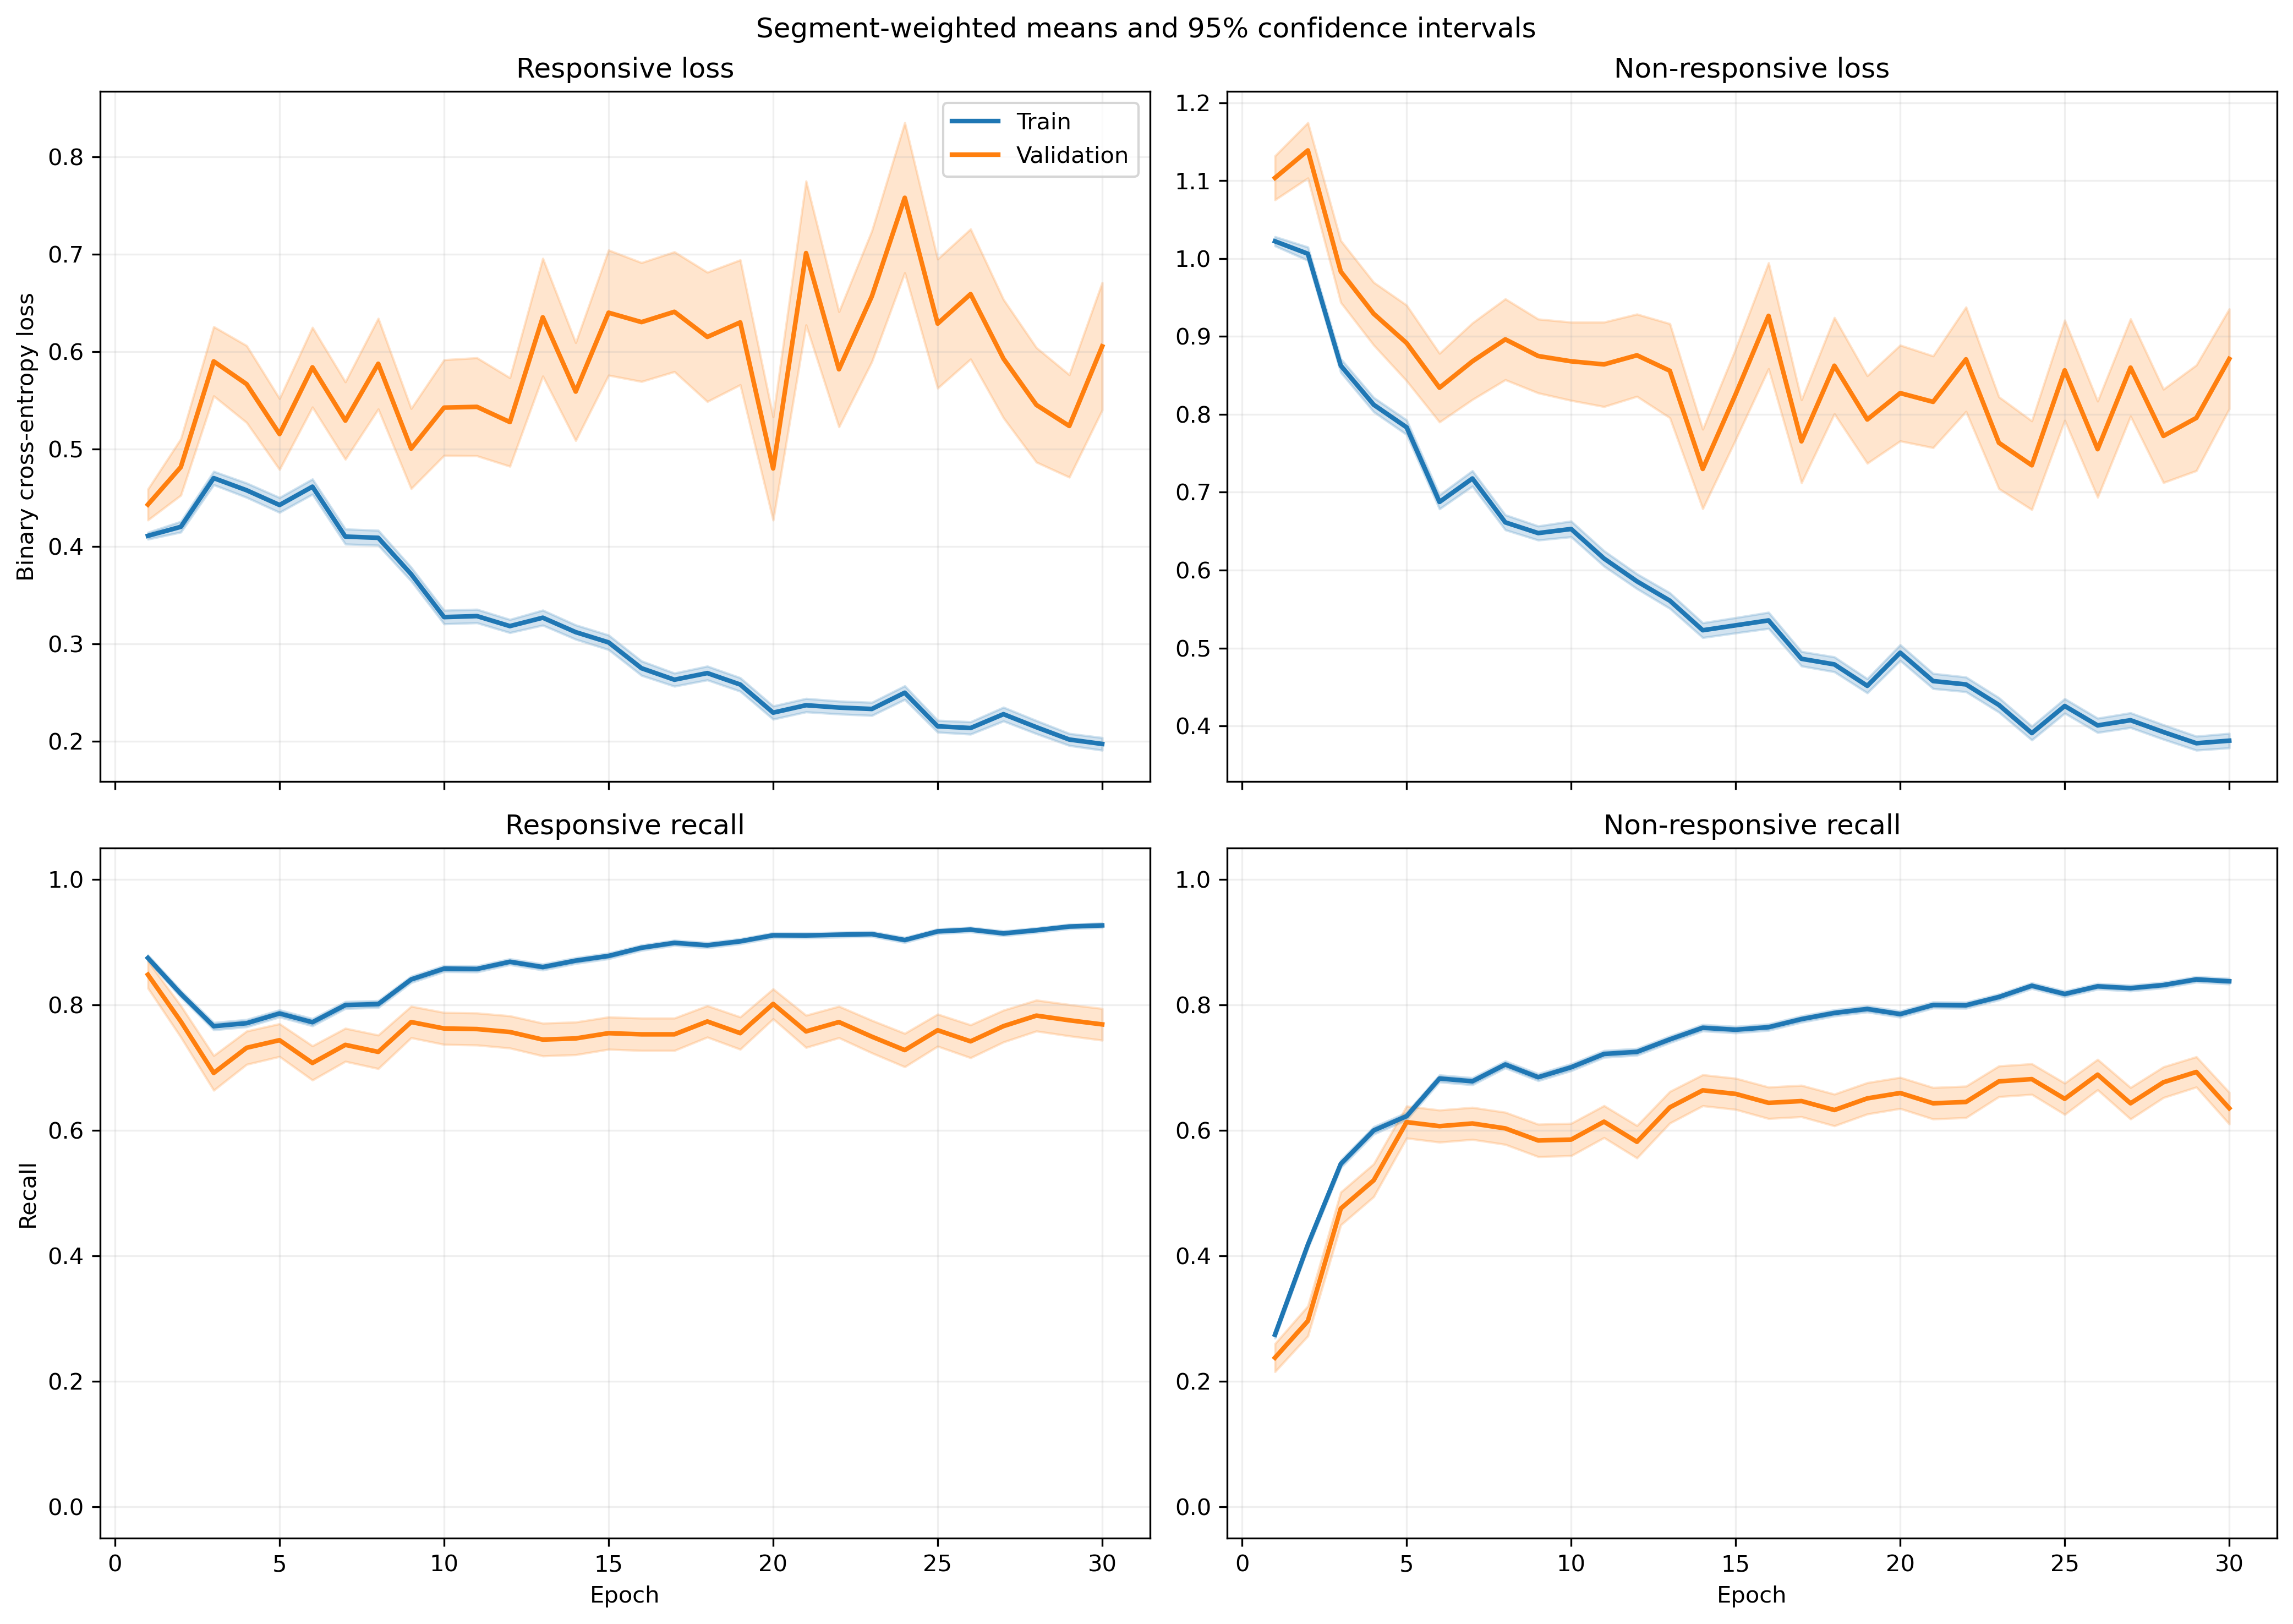

The data file committed next to this chart (first rows):
fold, epoch, split, r_loss, r_loss_count, r_loss_sum, r_loss_sum_sq, r_recall, r_recall_count, r_recall_sum, r_recall_sum_sq, nr_loss, nr_loss_count, nr_loss_sum, nr_loss_sum_sq, nr_recall, nr_recall_count, nr_recall_sum, nr_recall_sum_sq
1, 1, train, 0.4299, 1063, 457, 236.4, 0.9059, 1063, 963.0, 963.0, 1.002, 1401, 1404, 1611, 0.212, 1401, 297.0, 297.0
1, 1, validation, 0.187, 10, 1.87, 0.3829, 1.0, 10, 10.0, 10.0, , 0, 0.0, 0.0, , 0, 0.0, 0.0
1, 2, train, 0.4675, 1063, 496.9, 322, 0.8213, 1063, 873.0, 873.0, 0.8978, 1401, 1258, 1468, 0.4011, 1401, 562.0, 562.0
1, 2, validation, 0.169, 10, 1.69, 0.3303, 1.0, 10, 10.0, 10.0, , 0, 0.0, 0.0, , 0, 0.0, 0.0
1, 3, train, 0.4536, 1063, 482.2, 387.8, 0.7865, 1063, 836.0, 836.0, 0.8511, 1401, 1192, 1537, 0.5096, 1401, 714.0, 714.0
1, 3, validation, 0.122, 10, 1.22, 0.172, 1.0, 10, 10.0, 10.0, , 0, 0.0, 0.0, , 0, 0.0, 0.0
1, 4, train, 0.3857, 1063, 410, 367, 0.8203, 1063, 872.0, 872.0, 0.9072, 1401, 1271, 1917, 0.5189, 1401, 727.0, 727.0
1, 4, validation, 0.08426, 10, 0.8426, 0.08053, 1.0, 10, 10.0, 10.0, , 0, 0.0, 0.0, , 0, 0.0, 0.0
1, 5, train, 0.3966, 1063, 421.6, 341.6, 0.8307, 1063, 883.0, 883.0, 0.7924, 1401, 1110, 1459, 0.5732, 1401, 803.0, 803.0
1, 5, validation, 0.1094, 10, 1.094, 0.1386, 1.0, 10, 10.0, 10.0, , 0, 0.0, 0.0, , 0, 0.0, 0.0
1, 6, train, 0.3937, 1063, 418.5, 381, 0.8213, 1063, 873.0, 873.0, 0.7515, 1401, 1053, 1450, 0.6153, 1401, 862.0, 862.0
1, 6, validation, 0.09422, 10, 0.9422, 0.1081, 1.0, 10, 10.0, 10.0, , 0, 0.0, 0.0, , 0, 0.0, 0.0
1, 7, train, 0.4154, 1063, 441.5, 605.3, 0.8288, 1063, 881.0, 881.0, 0.7751, 1401, 1086, 1788, 0.6024, 1401, 844.0, 844.0
1, 7, validation, 0.1054, 10, 1.054, 0.1397, 1.0, 10, 10.0, 10.0, , 0, 0.0, 0.0, , 0, 0.0, 0.0
1, 8, train, 0.382, 1063, 406.1, 419.4, 0.8354, 1063, 888.0, 888.0, 0.763, 1401, 1069, 1662, 0.6153, 1401, 862.0, 862.0
1, 8, validation, 0.1377, 10, 1.377, 0.3316, 1.0, 10, 10.0, 10.0, , 0, 0.0, 0.0, , 0, 0.0, 0.0
1, 9, train, 0.4416, 1063, 469.4, 701.6, 0.8194, 1063, 871.0, 871.0, 0.6244, 1401, 874.8, 1525, 0.7223, 1401, 1012, 1012
1, 9, validation, 0.04639, 10, 0.4639, 0.02673, 1.0, 10, 10.0, 10.0, , 0, 0.0, 0.0, , 0, 0.0, 0.0
1, 10, train, 0.3796, 1063, 403.5, 457.7, 0.8166, 1063, 868.0, 868.0, 0.6344, 1401, 888.8, 1501, 0.7252, 1401, 1016, 1016
1, 10, validation, 0.1851, 10, 1.851, 0.5923, 1.0, 10, 10.0, 10.0, , 0, 0.0, 0.0, , 0, 0.0, 0.0
1, 11, train, 0.3948, 1063, 419.7, 654.8, 0.842, 1063, 895.0, 895.0, 0.5834, 1401, 817.3, 1483, 0.7366, 1401, 1032, 1032
1, 11, validation, 0.06192, 10, 0.6192, 0.07022, 1.0, 10, 10.0, 10.0, , 0, 0.0, 0.0, , 0, 0.0, 0.0
1, 12, train, 0.3113, 1063, 330.9, 364.3, 0.8711, 1063, 926.0, 926.0, 0.5911, 1401, 828.1, 1373, 0.7066, 1401, 990.0, 990.0
1, 12, validation, 0.07153, 10, 0.7153, 0.07342, 1.0, 10, 10.0, 10.0, , 0, 0.0, 0.0, , 0, 0.0, 0.0
1, 13, train, 0.3804, 1063, 404.4, 512.6, 0.8213, 1063, 873.0, 873.0, 0.5287, 1401, 740.7, 1298, 0.773, 1401, 1083, 1083
1, 13, validation, 0.0784, 10, 0.784, 0.08251, 1.0, 10, 10.0, 10.0, , 0, 0.0, 0.0, , 0, 0.0, 0.0
1, 14, train, 0.3768, 1063, 400.5, 502.8, 0.825, 1063, 877.0, 877.0, 0.5277, 1401, 739.2, 1377, 0.7859, 1401, 1101, 1101
1, 14, validation, 0.152, 10, 1.52, 0.5896, 1.0, 10, 10.0, 10.0, , 0, 0.0, 0.0, , 0, 0.0, 0.0
1, 15, train, 0.2566, 1063, 272.7, 381, 0.8928, 1063, 949.0, 949.0, 0.6115, 1401, 856.7, 1860, 0.7352, 1401, 1030, 1030
1, 15, validation, 0.02193, 10, 0.2193, 0.00908, 1.0, 10, 10.0, 10.0, , 0, 0.0, 0.0, , 0, 0.0, 0.0
1, 16, train, 0.3265, 1063, 347.1, 582, 0.8758, 1063, 931.0, 931.0, 0.4728, 1401, 662.3, 1280, 0.7973, 1401, 1117, 1117
1, 16, validation, 0.03862, 10, 0.3862, 0.02147, 1.0, 10, 10.0, 10.0, , 0, 0.0, 0.0, , 0, 0.0, 0.0
1, 17, train, 0.2694, 1063, 286.3, 331.7, 0.8946, 1063, 951.0, 951.0, 0.4831, 1401, 676.8, 1140, 0.7802, 1401, 1093, 1093
1, 17, validation, 0.0336, 10, 0.336, 0.0184, 1.0, 10, 10.0, 10.0, , 0, 0.0, 0.0, , 0, 0.0, 0.0
1, 18, train, 0.2849, 1063, 302.9, 298.9, 0.8833, 1063, 939.0, 939.0, 0.4432, 1401, 620.9, 914.6, 0.793, 1401, 1111, 1111
1, 18, validation, 0.03952, 10, 0.3952, 0.02533, 1.0, 10, 10.0, 10.0, , 0, 0.0, 0.0, , 0, 0.0, 0.0
1, 19, train, 0.149, 1063, 158.4, 112.8, 0.9454, 1063, 1005, 1005, 0.6702, 1401, 938.9, 1883, 0.6981, 1401, 978.0, 978.0
1, 19, validation, 0.01736, 10, 0.1736, 0.004548, 1.0, 10, 10.0, 10.0, , 0, 0.0, 0.0, , 0, 0.0, 0.0
1, 20, train, 0.2078, 1063, 220.9, 202, 0.9153, 1063, 973.0, 973.0, 0.4784, 1401, 670.2, 1173, 0.7887, 1401, 1105, 1105
1, 20, validation, 0.07048, 10, 0.7048, 0.08039, 1.0, 10, 10.0, 10.0, , 0, 0.0, 0.0, , 0, 0.0, 0.0
1, 21, train, 0.1956, 1063, 207.9, 185.6, 0.9229, 1063, 981.0, 981.0, 0.4899, 1401, 686.4, 1267, 0.7866, 1401, 1102, 1102
1, 21, validation, 0.04942, 10, 0.4942, 0.0328, 1.0, 10, 10.0, 10.0, , 0, 0.0, 0.0, , 0, 0.0, 0.0
1, 22, train, 0.2713, 1063, 288.4, 380.1, 0.8965, 1063, 953.0, 953.0, 0.3841, 1401, 538.2, 917.8, 0.8244, 1401, 1155, 1155
1, 22, validation, 0.02989, 10, 0.2989, 0.01828, 1.0, 10, 10.0, 10.0, , 0, 0.0, 0.0, , 0, 0.0, 0.0
1, 23, train, 0.2773, 1063, 294.8, 394.8, 0.8946, 1063, 951.0, 951.0, 0.4034, 1401, 565.2, 1004, 0.8166, 1401, 1144, 1144
1, 23, validation, 0.02863, 10, 0.2863, 0.01284, 1.0, 10, 10.0, 10.0, , 0, 0.0, 0.0, , 0, 0.0, 0.0
1, 24, train, 0.2823, 1063, 300.1, 349.8, 0.8805, 1063, 936.0, 936.0, 0.307, 1401, 430.2, 741, 0.8772, 1401, 1229, 1229
1, 24, validation, 0.1555, 10, 1.555, 0.6744, 1.0, 10, 10.0, 10.0, , 0, 0.0, 0.0, , 0, 0.0, 0.0
1, 25, train, 0.159, 1063, 169, 121, 0.9436, 1063, 1003, 1003, 0.5239, 1401, 733.9, 1334, 0.7709, 1401, 1080, 1080
1, 25, validation, 0.03577, 10, 0.3577, 0.02006, 1.0, 10, 10.0, 10.0, , 0, 0.0, 0.0, , 0, 0.0, 0.0
1, 26, train, 0.1969, 1063, 209.3, 335.7, 0.9219, 1063, 980.0, 980.0, 0.4883, 1401, 684.1, 1591, 0.8009, 1401, 1122, 1122
1, 26, validation, 0.02147, 10, 0.2147, 0.02425, 1.0, 10, 10.0, 10.0, , 0, 0.0, 0.0, , 0, 0.0, 0.0
1, 27, train, 0.2578, 1063, 274.1, 522.9, 0.8993, 1063, 956.0, 956.0, 0.4214, 1401, 590.4, 1439, 0.8294, 1401, 1162, 1162
1, 27, validation, 0.01062, 10, 0.1062, 0.001849, 1.0, 10, 10.0, 10.0, , 0, 0.0, 0.0, , 0, 0.0, 0.0
1, 28, train, 0.2571, 1063, 273.3, 422.3, 0.9116, 1063, 969.0, 969.0, 0.3615, 1401, 506.4, 1059, 0.8551, 1401, 1198, 1198
1, 28, validation, 0.1082, 10, 1.082, 0.197, 1.0, 10, 10.0, 10.0, , 0, 0.0, 0.0, , 0, 0.0, 0.0
1, 29, train, 0.2166, 1063, 230.2, 231.2, 0.9191, 1063, 977.0, 977.0, 0.3356, 1401, 470.1, 776.6, 0.8644, 1401, 1211, 1211
1, 29, validation, 0.02759, 10, 0.2759, 0.01389, 1.0, 10, 10.0, 10.0, , 0, 0.0, 0.0, , 0, 0.0, 0.0
1, 30, train, 0.1589, 1063, 168.9, 234.7, 0.9417, 1063, 1001, 1001, 0.4781, 1401, 669.7, 1525, 0.7987, 1401, 1119, 1119
1, 30, validation, 0.01592, 10, 0.1592, 0.004458, 1.0, 10, 10.0, 10.0, , 0, 0.0, 0.0, , 0, 0.0, 0.0
... 1,140 more rows
